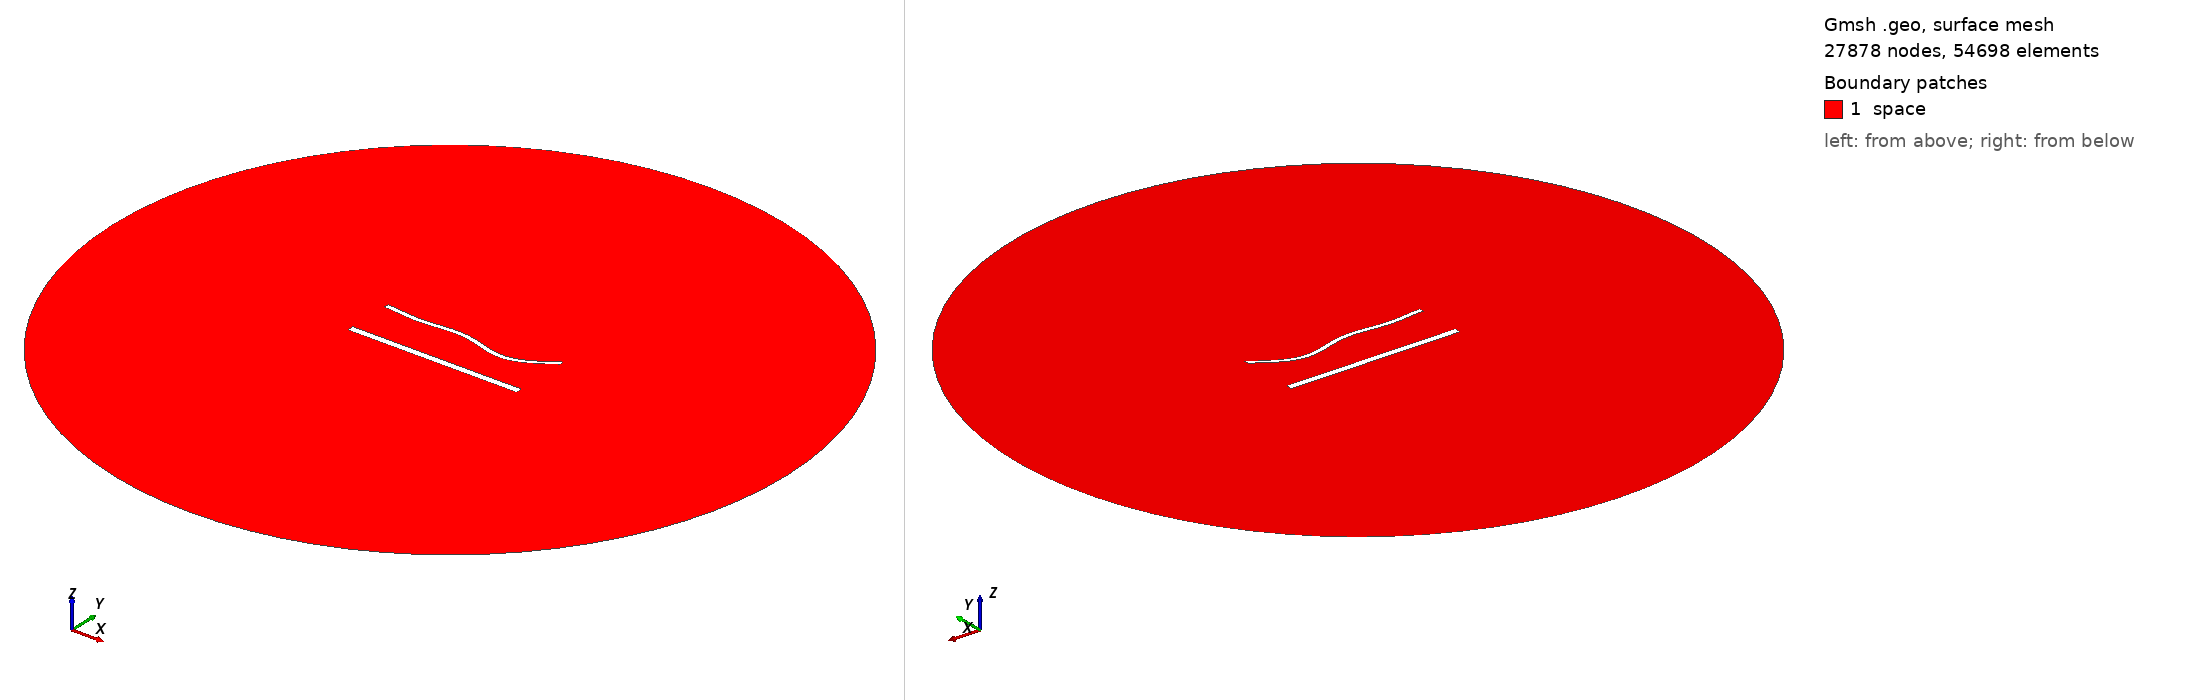

Gmsh geometry script, surface-meshed: 27878 nodes, 54698 surface elements. Boundary patches (legend numbers): 1 space. Left view from above one corner, right view from below the opposite corner. Legend entries are the model's physical surfaces. The drawing asked Gmsh for element sizes between 1% and 20% of the model's largest extent; the script's own settings can give other sizes.

=== 1870.geo (drawn) ===
//---------------------------------------
// Geometry kernel
//---------------------------------------

SetFactory("OpenCASCADE");



//---------------------------------------
// Parameters of the geometry
//---------------------------------------

// Overetch of the upper plate
overetch = 0.5;

// Distance between the plates
distance = 27.5;

// Discretization over the x axis (for the deformation)
nx = 50; 

// Length of the plate
L = 100 - overetch; 

// Number of modes
n = 4; 

// 1st mode coefficient
coeff(1) = -1.5;
beta(1) = 0.596864 * 3.1415926535 / L;

// 2nd mode coefficient
coeff(2) = -1.5;
beta(2) = 1.49418 * 3.1415926535 / L;

// 3rd mode coefficient
coeff(3) = 1.5;
beta(3) = 2.50025 * 3.1415926535 / L;

// 4th mode coefficient
coeff(4) = -1.5;
beta(4) = 3.49999 * 3.1415926535 / L;



//---------------------------------------
// Upper plate (deformed rectangle)
//---------------------------------------

// Coordiantes of the upper plate
xmin = -50;
xmax = 50 - overetch;

// Height of the upper plate
yheight = 4 - 2 * overetch;

// Indexes of the points
UpperID[] = {};
LowerID[] = {};
LeftID[] = {};
RightID[] = {};

// Point index
p = 1;

// Horizontal edges
For i In {1:nx}
    x = xmin + (i-1)*(xmax - xmin)/(nx-1);

    y_bottom = distance / 2 + overetch;
    For j In {1:n}
        C = (Cosh(beta(j)*L) + Cos(beta(j)*L)) / (Sinh(beta(j)*L) + Sin(beta(j)*L));
        y_bottom  = y_bottom + coeff(j) * (Cosh(beta(j)*(x+50)) - Cos(beta(j)*(x+50)) - C * (Sinh(beta(j)*(x+50)) - Sin(beta(j)*(x+50))));
    EndFor

    y_top = y_bottom + yheight;

    Point(p) = {x, y_top, 0, 1.0};
    UpperID[i] = p;
    p = p + 1;

    Point(p) = {x, y_bottom, 0, 1.0};
    LowerID[i] = p;
    p = p + 1;
EndFor

// Create point lists
UpperPts[] = {}; LowerPts[] = {};
For i In {1:nx}
  UpperPts[] += {UpperID[i]};
  LowerPts[] += {LowerID[i]};
EndFor

// Build splines
Spline(1) = {UpperPts[]};
Spline(2) = {LowerPts[]};
Line(3) = {LowerPts[nx-1], UpperPts[nx-1]};
Line(4) = {LowerPts[0], UpperPts[0]};

// Build the plane surface
Curve Loop(1) = {2, 3, -1, -4};
Plane Surface(1) = {1};



//---------------------------------------
// Lower plate (rectangle)
//---------------------------------------

// Vertices
Point(1001) = {-50, -distance/2, 0, 1.0};
Point(1002) = { 50, -distance/2, 0, 1.0};
Point(1003) = { 50,  -distance/2 + 4, 0, 1.0};
Point(1004) = {-50,  -distance/2 + 4, 0, 1.0};

// Edges
Line(5) = {1001, 1002};
Line(6) = {1002, 1003};
Line(7) = {1003, 1004};
Line(8) = {1004, 1001};

// Plane surface
Line Loop(2) = {5, 6, 7, 8};
Plane Surface(2) = {2}; 



//---------------------------------------
// Outer (fictious) boundary
//---------------------------------------

// Points
Point(1005) = {0, 0, 0};       // Center
Point(1006) = {200, 0, 0};     // Start point
Point(1007) = {0, 200, 0};     // 90 degrees
Point(1008) = {-200, 0, 0};    // 180 degrees
Point(1009) = {0, -200, 0};    // 270 degrees

// Circle arcs (each needs start, center, end)
Circle(9) = {1006, 1005, 1007};
Circle(10) = {1007, 1005, 1008};
Circle(11) = {1008, 1005, 1009};
Circle(12) = {1009, 1005, 1006};

// Plane surface for the entire domain
Curve Loop(3) = {9, 10, 11, 12};
Surface(3) = {3};

// Subtract the plates from the whole domain to obtain the actual domain where we want to solve the equations
BooleanDifference{ Surface{3}; Delete; }{ Surface{1}; Surface{2}; Delete; }




//---------------------------------------
// Transfinite Lines/Curves
//---------------------------------------

// Set the number of points on the boundaries
r = 6;
d = 0.15;

// Plates
Transfinite Curve {1} = 50*r/4 Using Progression 1;
Transfinite Line {2} = 50*r Using Progression 1;
Transfinite Curve {3, 4} = 2*r Using Progression 1+d;
Transfinite Line {5} = 50*r/4 Using Progression 1;
Transfinite Line {7} = 50*r Using Progression 1;
Transfinite Line {6} = 2*r Using Progression 1-d;
Transfinite Line {8} = 2*r Using Progression 1+d;

// Outer boundary
Transfinite Line {9, 10, 11, 12} = 20 Using Progression 1;



//---------------------------------------
// Physical groups
//---------------------------------------                

// Physical curves (boundaries)
Physical Line("force_segment", 10) = {2};
Physical Line("upper_plate", 11) = {1, 3, 4};
Physical Line("lower_plate", 12) = {5, 6, 7, 8};
Physical Line("boundary", 20) = {9, 10, 11, 12};

// Physical Surfaces
Physical Surface("space", 30) = {3};



//---------------------------------------
// 6. Generate the Mesh
//---------------------------------------

// 2D mesh generation
Mesh 2;
